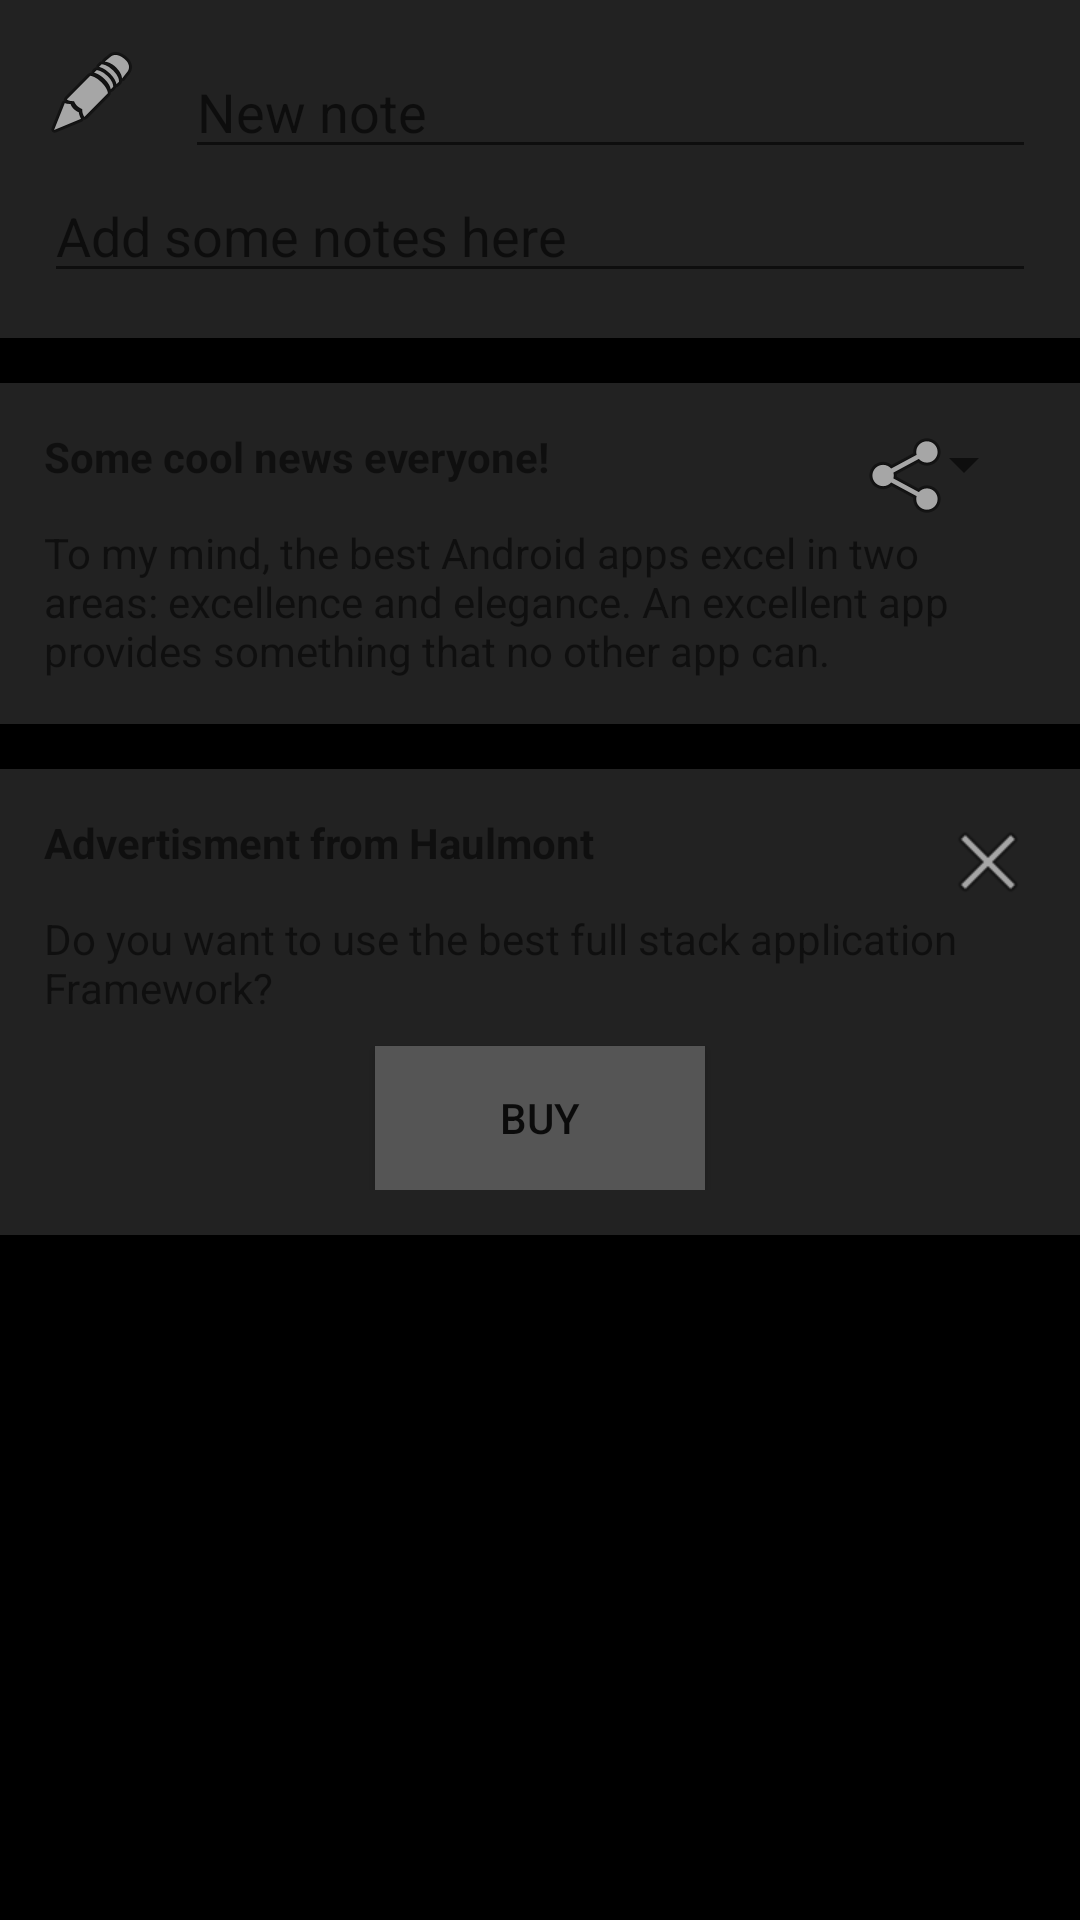

Reconstruct the res/layout file that produces this screen, plus the resources it refers to.
<!-- AndroidManifest.xml: application theme AppTheme -->
<!-- res/layout/content_main.xml -->
<?xml version="1.0" encoding="utf-8"?>
<LinearLayout xmlns:android="http://schemas.android.com/apk/res/android"
    xmlns:app="http://schemas.android.com/apk/res-auto"
    xmlns:tools="http://schemas.android.com/tools"
    android:layout_width="match_parent"
    android:layout_height="match_parent"
    android:paddingBottom="@dimen/activity_vertical_margin"
    android:paddingLeft="@dimen/activity_horizontal_margin"
    android:paddingRight="@dimen/activity_horizontal_margin"
    android:paddingTop="@dimen/activity_vertical_margin"
    app:layout_behavior="@string/appbar_scrolling_view_behavior"
    tools:context="com.example.user.lab_1.MainActivity"
    tools:showIn="@layout/app_bar_main"
    android:orientation="vertical"
    android:textColor="@android:color/white">

    <LinearLayout
        android:layout_width="match_parent"
        android:layout_height="wrap_content"
        android:orientation="vertical"
        android:background="@color/colorDarkGray"
        android:id="@+id/content_1"
        android:padding="15dp"
        android:layout_marginBottom="15dp">

        <LinearLayout
            android:layout_width="match_parent"
            android:layout_height="wrap_content"
            android:orientation="horizontal">

            <ImageView
                android:layout_width="wrap_content"
                android:layout_height="wrap_content"
                android:src="@android:drawable/ic_menu_edit"
                android:paddingRight="15dp"/>

            <EditText
                android:layout_width="match_parent"
                android:layout_height="wrap_content"
                android:focusable="false"
                android:hint="@string/new_note"/>

        </LinearLayout>

        <EditText
            android:layout_width="match_parent"
            android:layout_height="wrap_content"
            android:focusable="false"
            android:hint="@string/add_some_notes_here"
            android:textColorHighlight="@color/colorBlue"/>

    </LinearLayout>

    <LinearLayout
        android:layout_width="match_parent"
        android:layout_height="wrap_content"
        android:orientation="vertical"
        android:background="@color/colorDarkGray"
        android:id="@+id/content_2"
        android:padding="15dp"
        android:layout_marginBottom="15dp"
        >

        <LinearLayout
            android:layout_width="match_parent"
            android:layout_height="wrap_content"
            android:orientation="horizontal">

            <TextView
                android:layout_width="wrap_content"
                android:layout_height="wrap_content"
                android:text="@string/some_cool_news_everyone"
                android:textStyle="bold"/>

            <LinearLayout
                android:layout_width="match_parent"
                android:layout_height="wrap_content"
                android:orientation="horizontal"
                android:gravity="right">


                <ImageView
                    android:layout_width="wrap_content"
                    android:layout_height="wrap_content"
                    android:src="@android:drawable/ic_menu_share"/>

                <Spinner
                    android:layout_width="26dp"
                    android:layout_height="wrap_content"
                    android:id="@+id/spinner"
                    />




            </LinearLayout>

        </LinearLayout>

        <TextView
            android:layout_width="wrap_content"
            android:layout_height="wrap_content"
            android:text="@string/to_my_mind"/>

    </LinearLayout>

    <LinearLayout
        android:layout_width="match_parent"
        android:layout_height="wrap_content"
        android:orientation="vertical"
        android:background="@color/colorDarkGray"
        android:id="@+id/content_3"
        android:padding="15dp"
        android:layout_marginBottom="15dp" >

        <LinearLayout
            android:layout_width="match_parent"
            android:layout_height="wrap_content"
            android:orientation="horizontal">

            <TextView
                android:layout_width="wrap_content"
                android:layout_height="wrap_content"
                android:text="@string/advertisment_from_haulmont"
                android:textStyle="bold"/>

            <LinearLayout
                android:layout_width="match_parent"
                android:layout_height="wrap_content"
                android:orientation="horizontal"
                android:gravity="right">
                <ImageView
                    android:layout_width="wrap_content"
                    android:layout_height="wrap_content"
                    android:src="@android:drawable/ic_menu_close_clear_cancel"/>

            </LinearLayout>

        </LinearLayout>

        <TextView
            android:layout_width="wrap_content"
            android:layout_height="wrap_content"
            android:text="@string/do_you_want"/>

        <Button
            android:layout_width="110dp"
            android:layout_height="wrap_content"
            android:text="@string/buy"
            android:background="@color/colorLightGray"
            android:layout_gravity="center"
            android:layout_marginTop="10dp"/>


    </LinearLayout>

</LinearLayout>
<!-- res/layout/app_bar_main.xml (included above) -->
<?xml version="1.0" encoding="utf-8"?>
<android.support.design.widget.CoordinatorLayout xmlns:android="http://schemas.android.com/apk/res/android"
    xmlns:app="http://schemas.android.com/apk/res-auto"
    xmlns:tools="http://schemas.android.com/tools"
    android:layout_width="match_parent"
    android:layout_height="match_parent"
    android:fitsSystemWindows="true"
    tools:context="com.example.user.lab_1.MainActivity">

    <android.support.design.widget.AppBarLayout
        android:layout_width="match_parent"
        android:layout_height="wrap_content"
        android:theme="@style/AppTheme.AppBarOverlay">

        <android.support.v7.widget.Toolbar
            android:id="@+id/toolbar"
            android:layout_width="match_parent"
            android:layout_height="?attr/actionBarSize"
            android:background="?attr/colorPrimary"
            app:popupTheme="@style/AppTheme.PopupOverlay"
            android:longClickable="true"/>
            

    </android.support.design.widget.AppBarLayout>

    <ScrollView
        android:layout_marginTop="?attr/actionBarSize"
        android:layout_width="match_parent"
        android:layout_height="match_parent"
        android:scrollbars="none">

        <include layout="@layout/content_main" />

    </ScrollView>

</android.support.design.widget.CoordinatorLayout>
<!-- resources referenced by this layout -->
<resources>
  <color name="colorBlue">#33b5e5</color>
  <color name="colorDarkGray">#222222</color>
  <color name="colorLightGray">#555555</color>
  <!-- mipmap logo: png bitmap (mipmap-hdpi, 4542 bytes) -->
  <string name="add_some_notes_here">Add some notes here</string>
  <string name="advertisment_from_haulmont">Advertisment from Haulmont</string>
  <string name="buy">Buy</string>
  <string name="do_you_want">Do you want to use the best full stack application Framework?</string>
  <string name="new_note">New note</string>
  <string name="some_cool_news_everyone">Some cool news everyone!</string>
  <string name="to_my_mind">To my mind, the best Android apps excel in two areas: excellence and elegance. An excellent app provides something that no other app can.</string>
  <style name="AppTheme.AppBarOverlay" parent="ThemeOverlay.AppCompat.Dark.ActionBar">
  
          </style>
  <style name="AppTheme.PopupOverlay" parent="ThemeOverlay.AppCompat.Dark" />
  <style name="AppTheme" parent="Theme.AppCompat.DayNight">
          
          <item name="colorPrimary">@color/colorPrimary</item>
          <item name="colorPrimaryDark">@color/colorPrimaryDark</item>
          <item name="colorAccent">@color/colorAccent</item>
          <item name="android:windowBackground">@color/windowBackground</item>
          <item name="actionOverflowButtonStyle">@style/ActionButtonOverflow</item>
          <item name="dropDownListViewStyle">@style/DropDownListView.Example</item>
      </style>
  <color name="colorPrimary">#222222</color>
  <color name="colorPrimaryDark">#222222</color>
  <color name="colorAccent">#33b5e5</color>
  <color name="windowBackground">#000000</color>
  <style name="ActionButtonOverflow" parent="android:style/Widget.Holo.Light.ActionButton.Overflow">
          <item name="android:src">@android:drawable/ic_menu_help</item>
      </style>
  <style name="DropDownListView.Example" parent="@style/Widget.AppCompat.ListView.DropDown">
          <item name="android:dividerHeight">1dp</item>
          <item name="android:divider">#ffffff</item>
      </style>
</resources>
